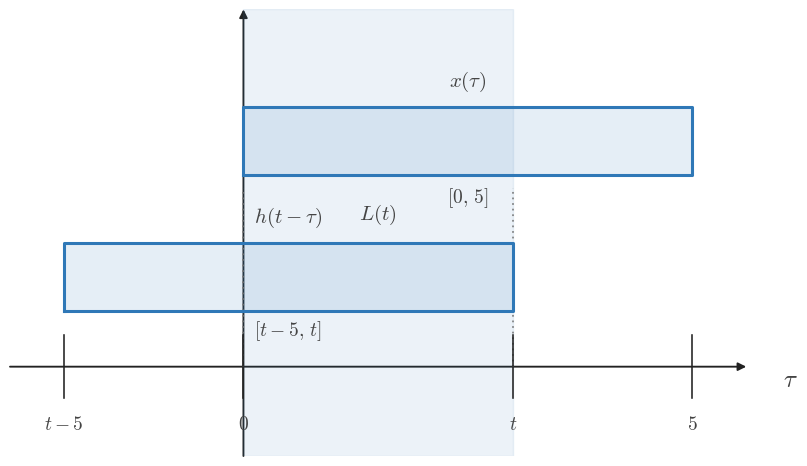

This chart was generated by the following Python code: (Note: this script raises an exception after producing the figure.)
from __future__ import annotations

from pathlib import Path

import matplotlib.pyplot as plt
import numpy as np


plt.rcParams.update(
    {
        "mathtext.fontset": "cm",
        "font.family": "serif",
        "figure.facecolor": "white",
        "axes.facecolor": "white",
    }
)

BLUE = "#2f78b7"
AXIS = "#222222"
TEXT = "#444444"
GUIDE = "#777777"
GRID = "#000000"

TAU = r"$\tau$"
T_AXIS = r"$t$"


def configure():
    plt.rcParams.update(
        {
            "mathtext.fontset": "cm",
            "font.family": "serif",
            "figure.facecolor": "white",
            "axes.facecolor": "white",
        }
    )


def math_label(value):
    if isinstance(value, str):
        return value
    if abs(value - round(value)) < 1e-9:
        return f"${int(round(value))}$"
    return f"${value:g}$"


def setup_axes(
    ax,
    *,
    xlim,
    ylim,
    xticks=(),
    yticks=(),
    xlabel=TAU,
    ylabel="",
    show_origin=True,
):
    ax.set_xlim(*xlim)
    ax.set_ylim(*ylim)
    ax.set_facecolor("white")
    ax.grid(True, color=GRID, alpha=0.16, linewidth=0.6)
    ax.set_axisbelow(True)
    for spine in ax.spines.values():
        spine.set_visible(False)
    ax.set_xticks([])
    ax.set_yticks([])
    x0, x1 = xlim
    y0, y1 = ylim
    ax.annotate(
        "",
        xy=(x1, 0),
        xytext=(x0, 0),
        arrowprops=dict(
            arrowstyle="-|>",
            color=AXIS,
            lw=1.35,
            shrinkA=0,
            shrinkB=0,
            mutation_scale=12,
        ),
        zorder=1,
    )
    ax.annotate(
        "",
        xy=(0, y1),
        xytext=(0, y0),
        arrowprops=dict(
            arrowstyle="-|>",
            color=AXIS,
            lw=1.35,
            shrinkA=0,
            shrinkB=0,
            mutation_scale=12,
        ),
        zorder=1,
    )
    tick_len = 0.07 * (y1 - y0)
    for item in xticks:
        if isinstance(item, (tuple, list)) and len(item) == 2:
            x, label = item
        else:
            x, label = item, None
        ax.plot([x, x], [-tick_len, tick_len], color=AXIS, lw=1.15, zorder=4)
        if label is None:
            label = math_label(x)
        ax.text(
            x,
            -0.11 * (y1 - y0),
            label,
            fontsize=14,
            ha="center",
            va="top",
            color=TEXT,
            zorder=5,
        )
    for item in yticks:
        if isinstance(item, (tuple, list)) and len(item) == 2:
            y, label = item
        else:
            y, label = item, None
        ax.plot([-tick_len, tick_len], [y, y], color=AXIS, lw=1.15, zorder=4)
        if label is None:
            label = math_label(y)
        ax.text(
            -0.02 * (x1 - x0),
            y,
            label,
            fontsize=13,
            ha="right",
            va="center",
            color=TEXT,
            zorder=5,
        )
    if show_origin:
        ax.text(
            0.06 * (x1 - x0) / 12,
            -0.04 * (y1 - y0),
            r"$0$",
            fontsize=14,
            ha="left",
            va="top",
            color=TEXT,
            zorder=5,
        )
    if ylabel:
        ax.text(
            0,
            y1 + 0.06 * (y1 - y0),
            ylabel,
            fontsize=18,
            ha="center",
            va="bottom",
            color=TEXT,
            clip_on=False,
            zorder=5,
        )
    ax.text(
        x1 + 0.05 * (x1 - x0),
        -0.03 * (y1 - y0),
        xlabel,
        fontsize=18,
        ha="left",
        va="center",
        color=TEXT,
        clip_on=False,
        zorder=5,
    )


def draw_support(ax, start, end, *, y, height, label=None, fill_alpha=0.12):
    ax.fill_between([start, end], [y, y], [y + height, y + height], color=BLUE, alpha=fill_alpha, zorder=2)
    ax.plot(
        [start, end, end, start, start],
        [y, y, y + height, y + height, y],
        color=BLUE,
        lw=2.2,
        zorder=3,
    )
    if label is not None:
        ax.text(
            (start + end) / 2.0,
            y + height + 0.08 * height + 0.05,
            label,
            fontsize=15,
            ha="center",
            va="bottom",
            color=TEXT,
            zorder=5,
        )


def draw_span(ax, start, end, *, alpha=0.09):
    if end > start:
        ax.axvspan(start, end, color=BLUE, alpha=alpha, zorder=1)


def draw_mark(ax, x, *, y0, y1, label=None, label_y=None):
    ax.plot([x, x], [y0, y1], color=GUIDE, lw=1.15, linestyle=(0, (1.1, 2.4)), zorder=2)
    if label is not None:
        ax.text(
            x,
            label_y if label_y is not None else y1 + 0.03,
            label,
            fontsize=14,
            ha="center",
            va="bottom",
            color=TEXT,
            zorder=5,
        )


def draw_note(ax, x, y, text, *, ha="center", va="center", size=14):
    ax.text(x, y, text, fontsize=size, ha=ha, va=va, color=TEXT, zorder=5)


def plot_triangle(ax, xs, ys):
    ax.plot(xs, ys, color=BLUE, lw=2.6, solid_capstyle="round", zorder=4)


def save(fig, output_path):
    output_path = Path(output_path)
    output_path.parent.mkdir(parents=True, exist_ok=True)
    fig.savefig(output_path, bbox_inches="tight", facecolor="white")
    plt.close(fig)


def main():
    configure()
    fig, ax = plt.subplots(figsize=(9.5, 5.8), dpi=160)
    setup_axes(
        ax,
        xlim=(-2.6, 5.6),
        ylim=(-0.55, 2.2),
        xticks=[(-2, '$t-5$'), (0, '$0$'), (3, '$t$'), (5, '$5$')],
        yticks=[],
        xlabel=TAU,
        ylabel='',
        show_origin=False,
    )
    draw_span(ax, 0, 3)
    draw_support(ax, 0, 5, y=1.18, height=0.42, label='$x(\\tau)$')
    draw_support(ax, -2, 3, y=0.34, height=0.42, label='$h(t-\\tau)$')
    draw_mark(ax, 0, y0=0.0, y1=1.1, label=None, label_y=None)
    draw_mark(ax, 3, y0=0.0, y1=1.1, label=None, label_y=None)
    draw_note(ax, 2.5, 1.04, '$[0,\\,5]$', ha='center', va='center', size=14)
    draw_note(ax, 0.5, 0.22, '$[t-5,\\,t]$', ha='center', va='center', size=14)
    draw_note(ax, 1.5, 0.94, '$L(t)$', ha='center', va='center', size=15)
    save(fig, '/home/jake/Developer/MA/PIPELINE/Electrical-and-Computer-Engineering/2-Build-Lessons/4-Image-Generation/1-Outputs/Continuous-Time-Signal-Processing/7.2--convolution-of-simple-signals-Images/images/l001-s003-qg-q001-q001.png')


if __name__ == '__main__':
    main()
